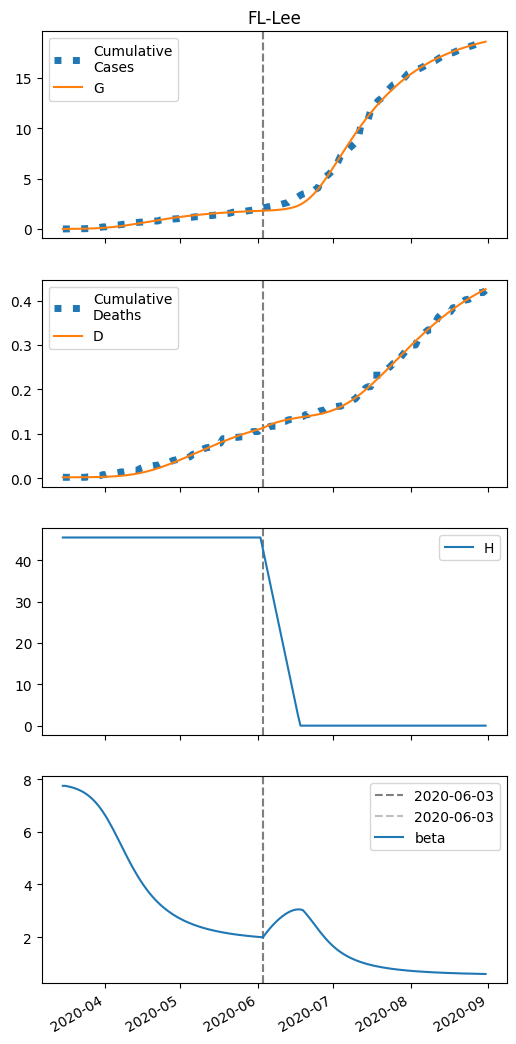

Data behind this chart, as committed beside it:
series, 2020-03-15, 2020-03-16, 2020-03-17, 2020-03-18, 2020-03-19, 2020-03-20, 2020-03-21, 2020-03-22, 2020-03-23, 2020-03-24, 2020-03-25, 2020-03-26, 2020-03-27, 2020-03-28, 2020-03-29, 2020-03-30, 2020-03-31, 2020-04-01, 2020-04-02, 2020-04-03, 2020-04-04, 2020-04-05, 2020-04-06
S, 30465, 30464, 30462, 30460, 30457, 30454, 30450, 30446, 30441, 30435, 30429, 30421, 30411, 30401, 30389, 30375, 30359, 30341, 30321, 30299, 30274, 30248, 30219
I, 5.0, 5.959, 7.096, 8.445, 10.04, 11.92, 14.15, 16.75, 19.81, 23.38, 27.53, 32.33, 37.85, 44.17, 51.34, 59.42, 68.45, 78.44, 89.39, 101.3, 114, 127.5, 141.6
IH, 0.0, 0.2, 0.4208, 0.6676, 0.9467, 1.265, 1.631, 2.053, 2.543, 3.112, 3.773, 4.543, 5.436, 6.472, 7.67, 9.049, 10.63, 12.43, 14.48, 16.78, 19.35, 22.21, 25.36
IN, 0.373, 0.7069, 1.078, 1.494, 1.968, 2.511, 3.138, 3.865, 4.711, 5.697, 6.845, 8.184, 9.74, 11.55, 13.63, 16.04, 18.79, 21.94, 25.49, 29.5, 33.97, 38.92, 44.36
D, 2.0, 2.0, 2.004, 2.012, 2.024, 2.042, 2.066, 2.097, 2.136, 2.184, 2.243, 2.315, 2.401, 2.503, 2.626, 2.771, 2.942, 3.144, 3.379, 3.653, 3.971, 4.337, 4.758
R, 0.0, 0.03897, 0.1267, 0.2683, 0.4705, 0.7415, 1.091, 1.532, 2.077, 2.745, 3.555, 4.531, 5.7, 7.092, 8.746, 10.7, 13, 15.7, 18.85, 22.51, 26.75, 31.64, 37.24
G, 5.0, 6.531, 8.352, 10.51, 13.08, 16.11, 19.7, 23.93, 28.91, 34.75, 41.57, 49.53, 58.75, 69.41, 81.64, 95.6, 111.4, 129.3, 149.2, 171.3, 195.7, 222.2, 251
H, 45480, 45480, 45480, 45480, 45480, 45480, 45480, 45480, 45480, 45480, 45480, 45480, 45480, 45480, 45480, 45480, 45480, 45480, 45480, 45480, 45480, 45480, 45480
beta, 7.747, 7.747, 7.728, 7.706, 7.679, 7.648, 7.611, 7.568, 7.518, 7.46, 7.394, 7.317, 7.23, 7.131, 7.02, 6.897, 6.762, 6.615, 6.457, 6.289, 6.112, 5.929, 5.741
